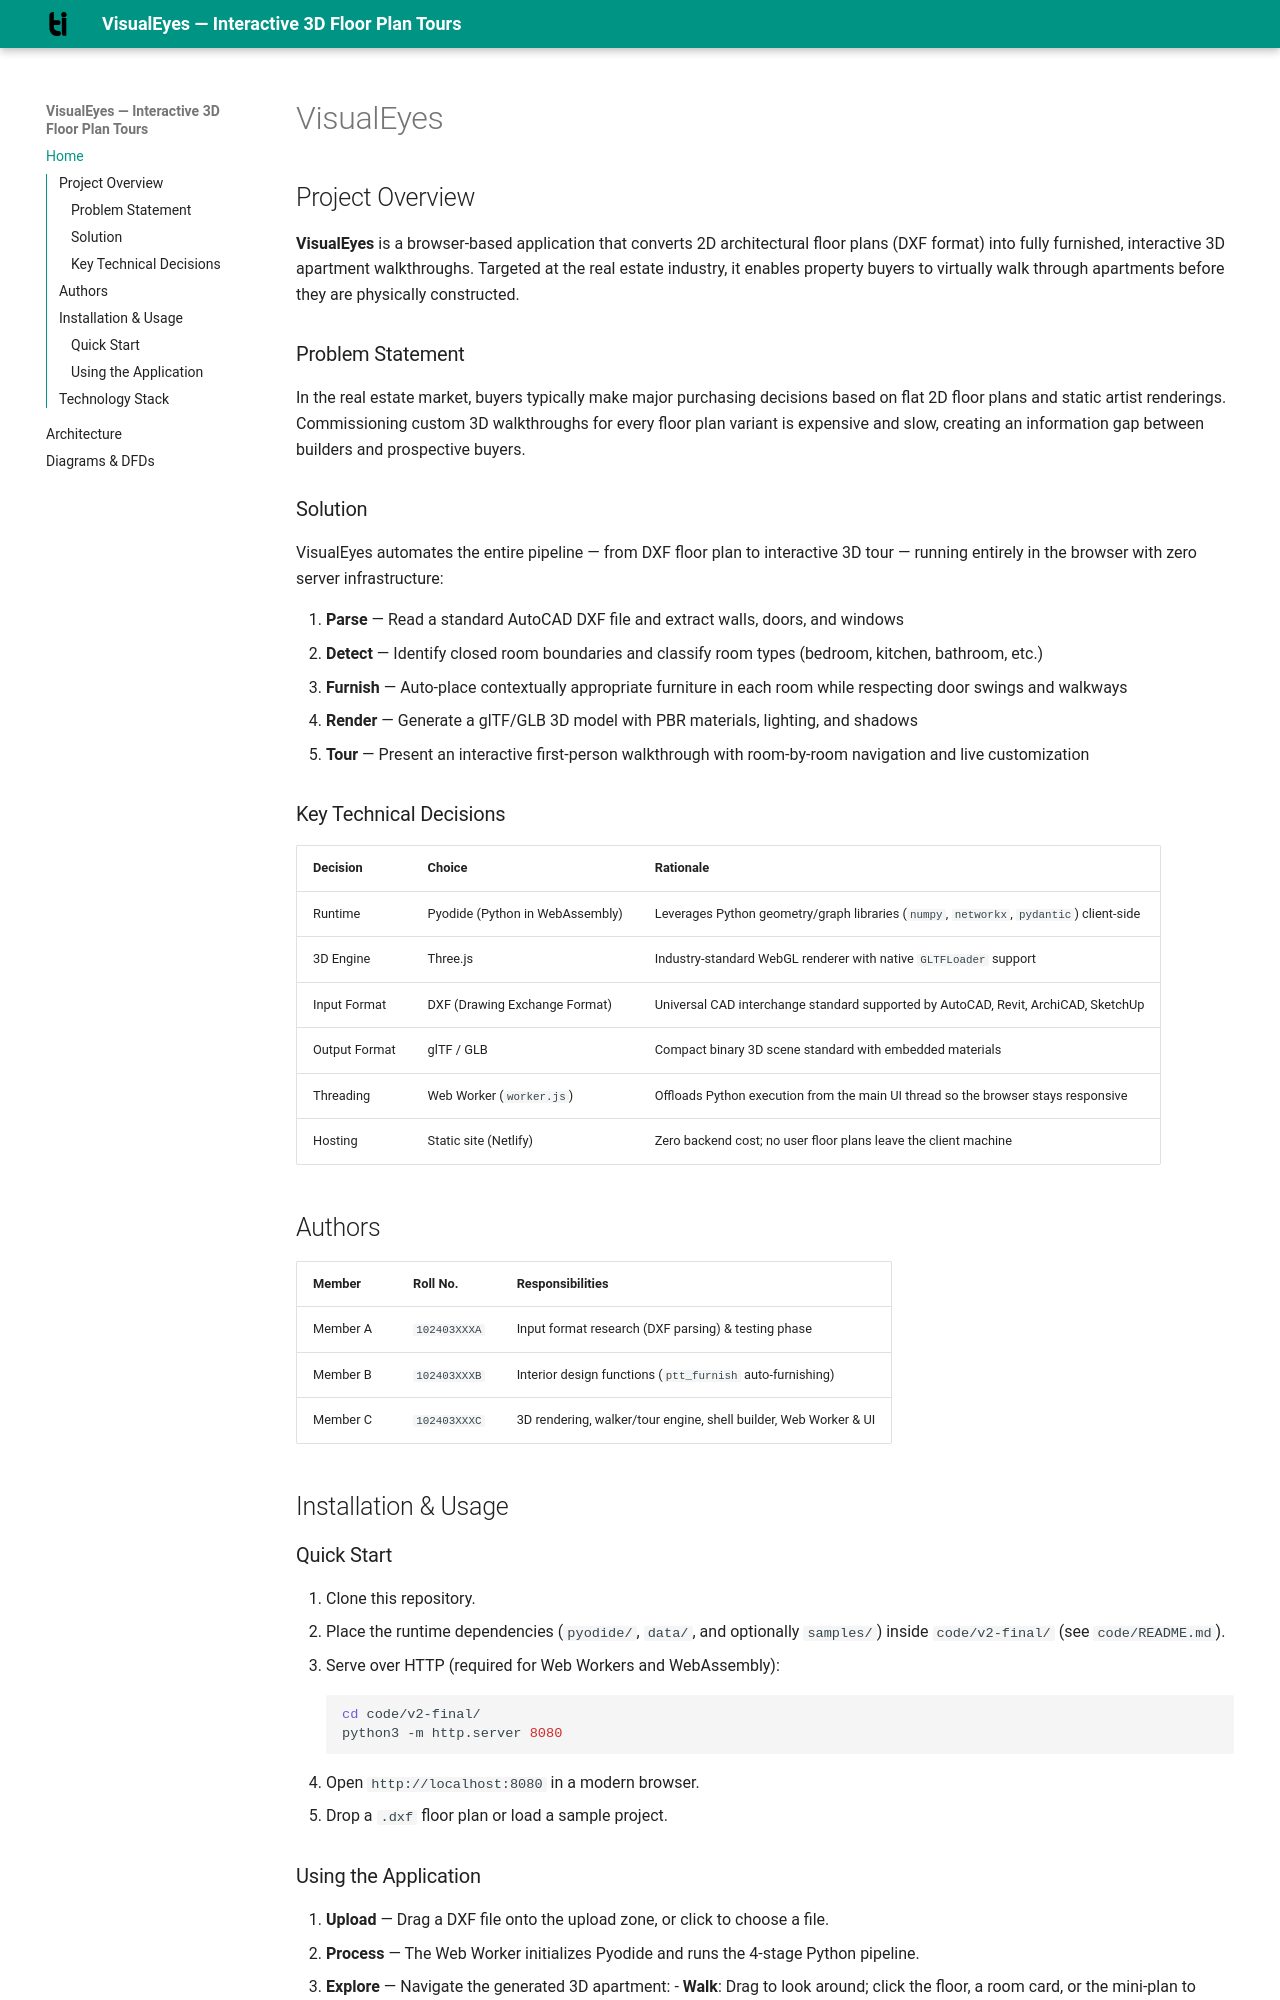

repository: aks-hita/VisualEyes · page: index.html · generator: mkdocs

# VisualEyes

## Project Overview

**VisualEyes** is a browser-based application that converts 2D architectural floor plans (DXF format) into fully furnished, interactive 3D apartment walkthroughs. Targeted at the real estate industry, it enables property buyers to virtually walk through apartments before they are physically constructed.

### Problem Statement

In the real estate market, buyers typically make major purchasing decisions based on flat 2D floor plans and static artist renderings. Commissioning custom 3D walkthroughs for every floor plan variant is expensive and slow, creating an information gap between builders and prospective buyers.

### Solution

VisualEyes automates the entire pipeline — from DXF floor plan to interactive 3D tour — running entirely in the browser with zero server infrastructure:

1. **Parse** — Read a standard AutoCAD DXF file and extract walls, doors, and windows
2. **Detect** — Identify closed room boundaries and classify room types (bedroom, kitchen, bathroom, etc.)
3. **Furnish** — Auto-place contextually appropriate furniture in each room while respecting door swings and walkways
4. **Render** — Generate a glTF/GLB 3D model with PBR materials, lighting, and shadows
5. **Tour** — Present an interactive first-person walkthrough with room-by-room navigation and live customization

### Key Technical Decisions

| Decision | Choice | Rationale |
|----------|--------|-----------|
| Runtime | Pyodide (Python in WebAssembly) | Leverages Python geometry/graph libraries (`numpy`, `networkx`, `pydantic`) client-side |
| 3D Engine | Three.js | Industry-standard WebGL renderer with native `GLTFLoader` support |
| Input Format | DXF (Drawing Exchange Format) | Universal CAD interchange standard supported by AutoCAD, Revit, ArchiCAD, SketchUp |
| Output Format | glTF / GLB | Compact binary 3D scene standard with embedded materials |
| Threading | Web Worker (`worker.js`) | Offloads Python execution from the main UI thread so the browser stays responsive |
| Hosting | Static site (Netlify) | Zero backend cost; no user floor plans leave the client machine |

## Authors

| Member | Roll No. | Responsibilities |
|--------|----------|------------------|
| Member A | `102403XXXA` | Input format research (DXF parsing) & testing phase |
| Member B | `102403XXXB` | Interior design functions (`ptt_furnish` auto-furnishing) |
| Member C | `102403XXXC` | 3D rendering, walker/tour engine, shell builder, Web Worker & UI |

## Installation & Usage

### Quick Start

1. Clone this repository.
2. Place the runtime dependencies (`pyodide/`, `data/`, and optionally `samples/`) inside `code/v2-final/` (see `code/README.md`).
3. Serve over HTTP (required for Web Workers and WebAssembly):
   ```bash
   cd code/v2-final/
   python3 -m http.server 8080
   ```
4. Open `http://localhost:8080` in a modern browser.
5. Drop a `.dxf` floor plan or load a sample project.
